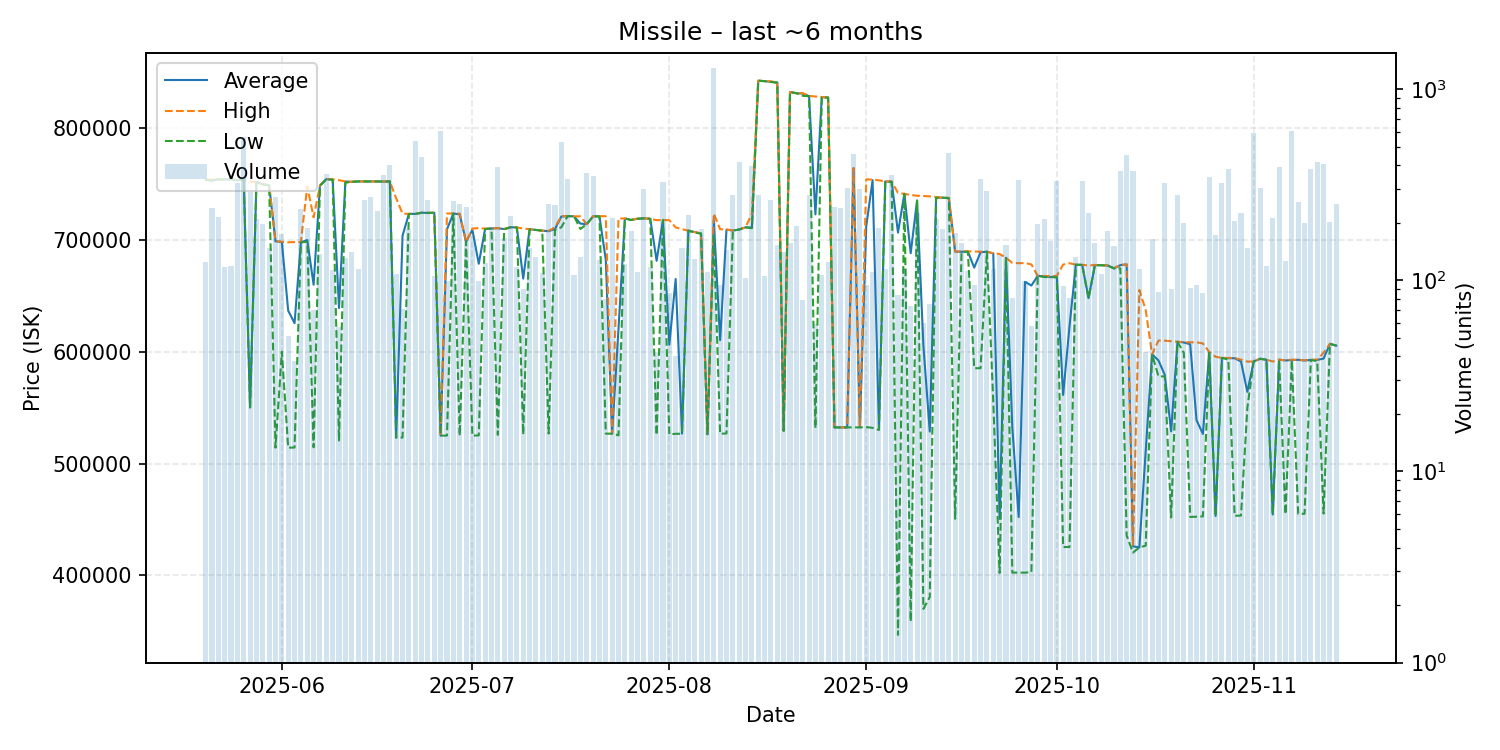

The table this chart was drawn from, first rows:
date, average, highest, lowest, order_count, volume
2025-05-20, 753500, 753500, 753500, 20, 125
2025-05-21, 753000, 753950, 752700, 37, 238
2025-05-22, 754000, 754000, 754000, 28, 215
2025-05-23, 753900, 754000, 753900, 16, 117
2025-05-24, 754000, 754000, 754000, 14, 119
2025-05-25, 753200, 753300, 753200, 37, 322
2025-05-26, 753600, 753600, 753600, 30, 560
2025-05-27, 550500, 751800, 550000, 28, 290
2025-05-28, 751600, 751600, 751500, 23, 209
2025-05-29, 749500, 749600, 749500, 28, 197
2025-05-30, 748700, 748700, 748600, 24, 147
2025-05-31, 698600, 698800, 514200, 36, 273
2025-06-01, 698000, 698100, 599900, 31, 175
2025-06-02, 636618, 697700, 514200, 18, 51
2025-06-03, 625432, 697900, 514300, 18, 38
2025-06-04, 697700, 697900, 697600, 28, 235
2025-06-05, 699700, 747800, 698200, 33, 189
2025-06-06, 659751, 720000, 514500, 17, 70
2025-06-07, 748300, 748300, 748300, 20, 137
2025-06-08, 754100, 754100, 754100, 35, 361
2025-06-09, 753900, 754000, 753500, 23, 113
2025-06-10, 638958, 753200, 520600, 13, 57
2025-06-11, 752000, 752100, 751000, 21, 131
2025-06-12, 751700, 751900, 751700, 27, 140
2025-06-13, 752100, 752100, 752100, 19, 114
2025-06-14, 752100, 752100, 752100, 31, 262
2025-06-15, 752100, 752100, 752100, 33, 274
2025-06-16, 752100, 752100, 752100, 27, 232
2025-06-17, 752000, 752100, 751900, 32, 355
2025-06-18, 752100, 752100, 752100, 29, 399
2025-06-19, 523200, 737000, 523200, 19, 108
2025-06-20, 703566, 723400, 523200, 12, 71
2025-06-21, 723100, 723100, 723000, 24, 186
2025-06-22, 723100, 723100, 723000, 37, 534
2025-06-23, 724100, 724100, 724100, 40, 443
2025-06-24, 724000, 724100, 723800, 22, 262
2025-06-25, 724100, 724100, 724100, 20, 105
2025-06-26, 524900, 524900, 524900, 21, 605
2025-06-27, 709339, 723400, 525000, 19, 99
2025-06-28, 723400, 723500, 723300, 24, 259
2025-06-29, 722700, 723300, 524900, 28, 251
2025-06-30, 698100, 698100, 698100, 21, 242
2025-07-01, 708900, 710000, 524900, 21, 170
2025-07-02, 678534, 710400, 525200, 17, 99
2025-07-03, 709700, 709900, 709500, 19, 123
2025-07-04, 710000, 710000, 710000, 23, 191
2025-07-05, 710300, 710400, 525600, 34, 390
2025-07-06, 709500, 709600, 709300, 27, 167
2025-07-07, 711100, 711100, 711100, 32, 218
2025-07-08, 711000, 711000, 711000, 28, 117
2025-07-09, 665276, 710000, 526000, 15, 90
2025-07-10, 709400, 709400, 709400, 14, 147
2025-07-11, 708700, 708700, 708700, 25, 132
2025-07-12, 708100, 708100, 708100, 10, 109
2025-07-13, 707600, 707900, 526800, 28, 251
2025-07-14, 709600, 711100, 708700, 25, 249
2025-07-15, 720700, 721100, 711100, 32, 531
2025-07-16, 721100, 721100, 721100, 16, 338
2025-07-17, 720900, 720900, 720900, 23, 107
2025-07-18, 714400, 720900, 709600, 25, 133
... 119 more rows
